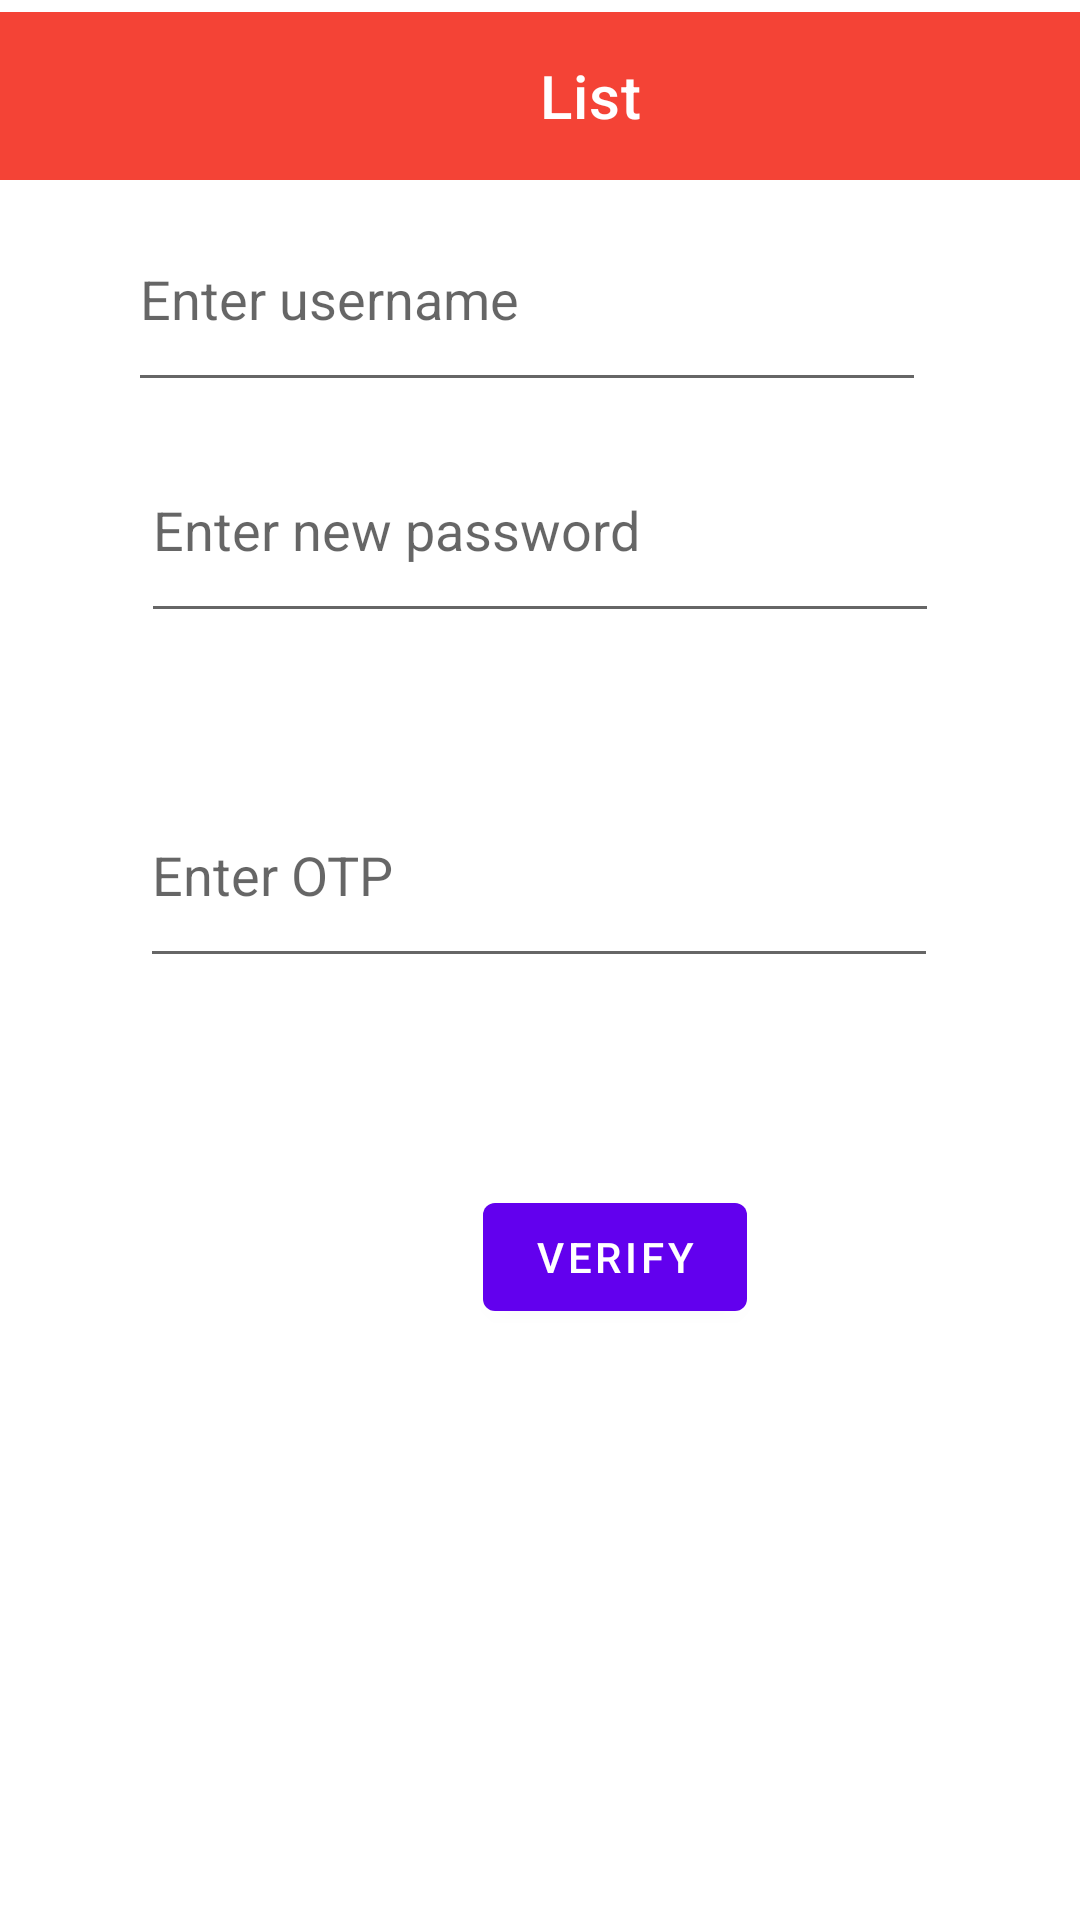

Android layout source for this screen:
<!-- AndroidManifest.xml: application theme Theme.LoginDemo -->
<!-- res/layout/activity_forgot_password.xml -->
<?xml version="1.0" encoding="utf-8"?>
<androidx.constraintlayout.widget.ConstraintLayout xmlns:android="http://schemas.android.com/apk/res/android"
    xmlns:app="http://schemas.android.com/apk/res-auto"
    xmlns:tools="http://schemas.android.com/tools"
    android:layout_width="match_parent"
    android:layout_height="match_parent"
    android:layout_marginTop="0dp"
    tools:context=".list">

    <androidx.appcompat.widget.Toolbar
        android:id="@+id/toolbar"
        android:layout_width="402dp"
        android:layout_height="56dp"
        android:layout_gravity="top"
        android:layout_marginTop="4dp"
        android:background="#F44336"
        android:theme="@style/ThemeOverlay.AppCompat.Dark.ActionBar"
        app:layout_constraintEnd_toEndOf="parent"
        app:layout_constraintHorizontal_bias="0.0"
        app:layout_constraintStart_toStartOf="parent"
        app:layout_constraintTop_toTopOf="parent"
        app:title="List"
        app:titleMarginStart="180dp" />

    <com.google.android.material.textfield.TextInputEditText
        android:id="@+id/user_name"
        android:layout_width="266dp"
        android:layout_height="72dp"
        android:layout_marginStart="77dp"
        android:layout_marginTop="27dp"
        android:layout_marginEnd="86dp"
        android:layout_marginBottom="30dp"
        android:hint="Enter username"
        app:layout_constraintBottom_toTopOf="@+id/newpwd"
        app:layout_constraintEnd_toEndOf="parent"
        app:layout_constraintStart_toStartOf="parent"
        app:layout_constraintTop_toBottomOf="@+id/toolbar" />

    <com.google.android.material.textfield.TextInputEditText
        android:id="@+id/newpwd"
        android:layout_width="266dp"
        android:layout_height="72dp"
        android:layout_marginStart="87dp"
        android:layout_marginTop="82dp"
        android:layout_marginEnd="87dp"
        android:layout_marginBottom="10dp"
        android:hint="Enter new password"
        app:layout_constraintBottom_toTopOf="@+id/otp"
        app:layout_constraintEnd_toEndOf="parent"
        app:layout_constraintStart_toStartOf="parent"
        app:layout_constraintTop_toBottomOf="@+id/toolbar" />

    <com.google.android.material.textfield.TextInputEditText
        android:id="@+id/otp"
        android:layout_width="266dp"
        android:layout_height="72dp"
        android:layout_marginStart="72dp"
        android:layout_marginTop="33dp"
        android:layout_marginEnd="73dp"
        android:layout_marginBottom="10dp"
        android:hint="Enter OTP"
        app:layout_constraintBottom_toTopOf="@+id/verify"
        app:layout_constraintEnd_toEndOf="parent"
        app:layout_constraintStart_toStartOf="parent"
        app:layout_constraintTop_toBottomOf="@+id/newpwd" />


    <com.google.android.material.button.MaterialButton
        android:id="@+id/verify"
        android:layout_width="wrap_content"
        android:layout_height="wrap_content"
        android:layout_marginStart="161dp"
        android:layout_marginTop="59dp"
        android:layout_marginEnd="162dp"
        android:layout_marginBottom="200dp"
        android:onClick="passwordverifyclick"
        android:text="Verify"
        app:layout_constraintBottom_toBottomOf="parent"
        app:layout_constraintEnd_toEndOf="parent"
        app:layout_constraintHorizontal_bias="0.0"
        app:layout_constraintStart_toStartOf="parent"
        app:layout_constraintTop_toBottomOf="@+id/otp"
        app:layout_constraintVertical_bias="0.0" />
</androidx.constraintlayout.widget.ConstraintLayout>
<!-- resources referenced by this layout -->
<resources>
  <style name="Theme.LoginDemo" parent="Theme.MaterialComponents.DayNight.NoActionBar">
          
          <item name="colorPrimary">@color/purple_500</item>
          <item name="colorPrimaryVariant">@color/purple_700</item>
          <item name="colorOnPrimary">@color/white</item>
          
          <item name="colorSecondary">@color/teal_200</item>
          <item name="colorSecondaryVariant">@color/teal_700</item>
          <item name="colorOnSecondary">@color/black</item>
          
          <item name="android:statusBarColor">?attr/colorPrimaryVariant</item>
          
      </style>
  <color name="purple_500">#FF6200EE</color>
  <color name="purple_700">#FF3700B3</color>
  <color name="white">#FFFFFFFF</color>
  <color name="teal_200">#FF03DAC5</color>
  <color name="teal_700">#FF018786</color>
  <color name="black">#FF000000</color>
</resources>
